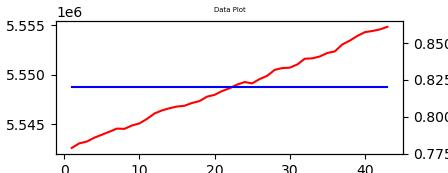

The data file committed next to this chart (first rows):
NO, MValue, SValue
1, 5542610, 0.82
2, 5543070, 0.82
3, 5543250, 0.82
4, 5543640, 0.82
5, 5543940, 0.82
6, 5544240, 0.82
7, 5544560, 0.82
8, 5544530, 0.82
9, 5544870, 0.82
10, 5545080, 0.82
11, 5545530, 0.82
12, 5546080, 0.82
13, 5546390, 0.82
14, 5546610, 0.82
15, 5546780, 0.82
16, 5546860, 0.82
17, 5547140, 0.82
18, 5547330, 0.82
19, 5547780, 0.82
20, 5547960, 0.82
21, 5548340, 0.82
22, 5548630, 0.82
23, 5548990, 0.82
24, 5549250, 0.82
25, 5549120, 0.82
26, 5549550, 0.82
27, 5549880, 0.82
28, 5550480, 0.82
29, 5550660, 0.82
30, 5550700, 0.82
31, 5551020, 0.82
32, 5551600, 0.82
33, 5551640, 0.82
34, 5551830, 0.82
35, 5552180, 0.82
36, 5552340, 0.82
37, 5553040, 0.82
38, 5553430, 0.82
39, 5553900, 0.82
40, 5554280, 0.82
41, 5554400, 0.82
42, 5554560, 0.82
43, 5554820, 0.82
